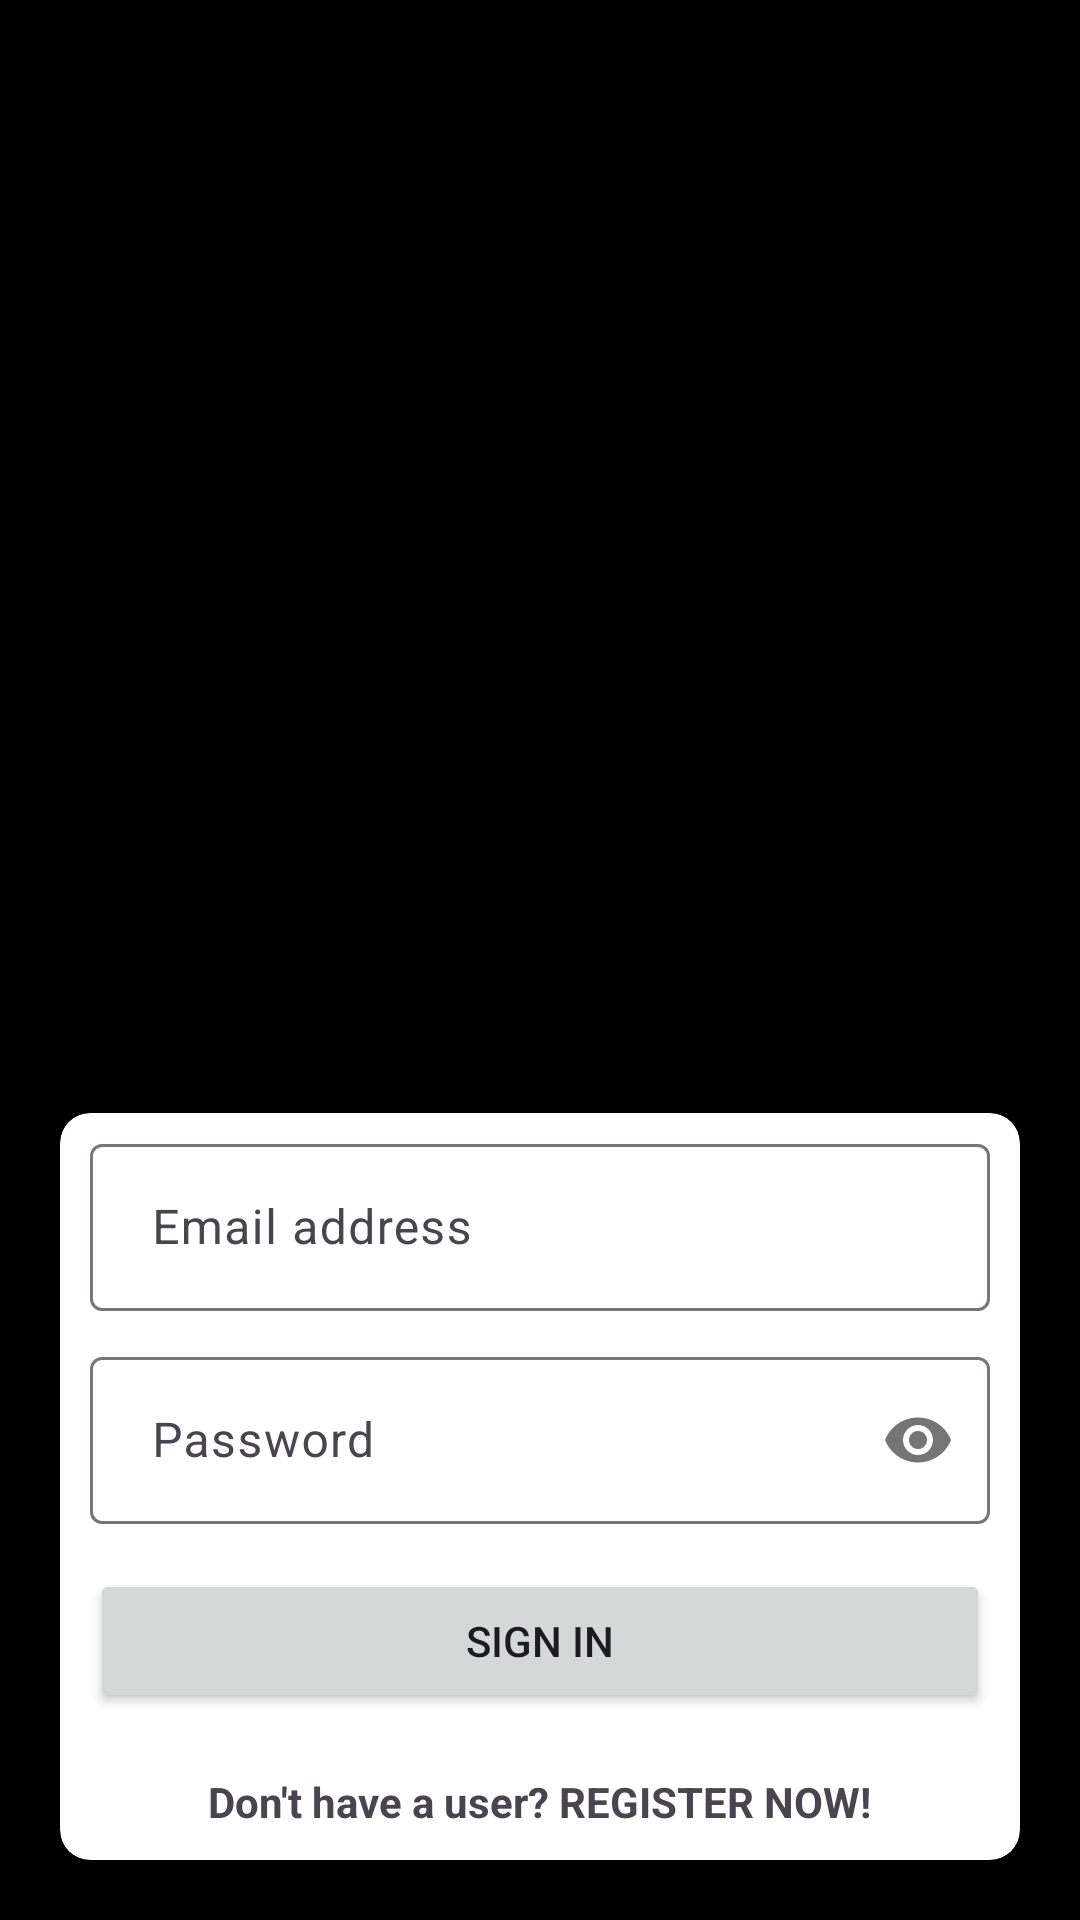

Here is an Android app screen rendered from its layout file. Give the layout XML and the strings, colors and styles it references.
<!-- AndroidManifest.xml: application theme Theme.StyleSync -->
<!-- res/layout/activity_auth.xml -->
<?xml version="1.0" encoding="utf-8"?>
<FrameLayout xmlns:android="http://schemas.android.com/apk/res/android"
    xmlns:app="http://schemas.android.com/apk/res-auto"
    xmlns:tools="http://schemas.android.com/tools"
    android:layout_width="match_parent"
    android:layout_height="match_parent"
    android:background="#000000"
    tools:context=".AuthActivity">

    <ImageView
        android:layout_width="wrap_content"
        android:layout_height="wrap_content"
        android:layout_gravity="center|top"
        android:layout_marginTop="40dp"
        android:src="@drawable/app_icon"
        />

    <androidx.cardview.widget.CardView
        android:layout_width="match_parent"
        android:layout_height="wrap_content"
        android:layout_margin="20dp"
        android:layout_gravity="bottom|center"
        app:cardCornerRadius="10dp"
        android:elevation="8dp"
        >
        <LinearLayout
            android:layout_width="match_parent"
            android:layout_height="wrap_content"
            android:orientation="vertical"
            >

            <com.google.android.material.textfield.TextInputLayout
                android:layout_width="match_parent"
                android:layout_height="wrap_content"
                android:layout_margin="5dp">

                <EditText
                    android:id="@+id/etEmail"
                    android:layout_width="match_parent"
                    android:layout_height="wrap_content"
                    android:layout_marginLeft="5dp"
                    android:layout_marginRight="5dp"
                    android:hint=" Email address"
                    android:inputType="textEmailAddress"
                    tools:ignore="SpeakableTextPresentCheck" />

            </com.google.android.material.textfield.TextInputLayout>

            <com.google.android.material.textfield.TextInputLayout
                android:id="@+id/etUsernameContainer"
                android:layout_width="match_parent"
                android:layout_height="wrap_content"
                android:layout_margin="5dp"
                android:visibility="gone">

                <EditText
                    android:id="@+id/etUsername"
                    android:layout_width="match_parent"
                    android:layout_height="wrap_content"
                    android:layout_marginLeft="5dp"
                    android:layout_marginRight="5dp"
                    android:hint=" Username"
                    android:inputType="textPersonName"
                    tools:ignore="SpeakableTextPresentCheck"
                    />

            </com.google.android.material.textfield.TextInputLayout>

            <com.google.android.material.textfield.TextInputLayout
                android:id="@+id/etPasswordContainer"
                android:layout_width="match_parent"
                android:layout_height="wrap_content"
                android:layout_margin="5dp"
                app:endIconTint="@color/black"
                app:passwordToggleEnabled="true">

                <EditText
                    android:id="@+id/etPassword"
                    android:layout_width="match_parent"
                    android:layout_height="wrap_content"
                    android:layout_marginLeft="5dp"
                    android:layout_marginRight="5dp"
                    android:hint=" Password"
                    android:inputType="textPassword"
                    tools:ignore="SpeakableTextPresentCheck" />

            </com.google.android.material.textfield.TextInputLayout>

            <Button
                android:id="@+id/btnAuth"
                android:layout_width="match_parent"
                android:layout_height="wrap_content"
                android:layout_margin="10dp"
                android:text="SIGN IN"/>

            <TextView
                android:id="@+id/tvSwitchCase"
                android:layout_width="wrap_content"
                android:layout_height="wrap_content"
                android:layout_margin="10dp"
                android:layout_gravity="center"
                android:text="Don't have a user? REGISTER NOW!"
                android:textStyle="bold" />

        </LinearLayout>
    </androidx.cardview.widget.CardView>
</FrameLayout>
<!-- resources referenced by this layout -->
<resources>
  <style name="Theme.StyleSync" parent="Base.Theme.StyleSync" />
  <style name="Base.Theme.StyleSync" parent="Theme.Material3.DayNight.NoActionBar">
          
          
      </style>
  <!-- not gathered from this repository: default colours our renderer supplied (Android Studio template values) -->
  <color name="black">#FF000000</color>
</resources>
